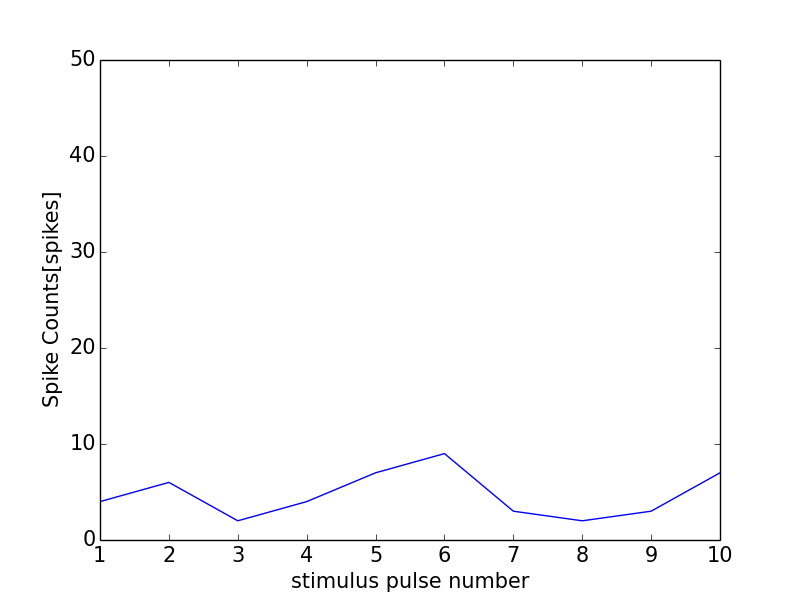

Source data for this figure (header and first rows):
0, 0.0
0, 0
1, 4
2, 6
3, 2
4, 4
5, 7
6, 9
7, 3
8, 2
9, 3
10, 7
11, 0
